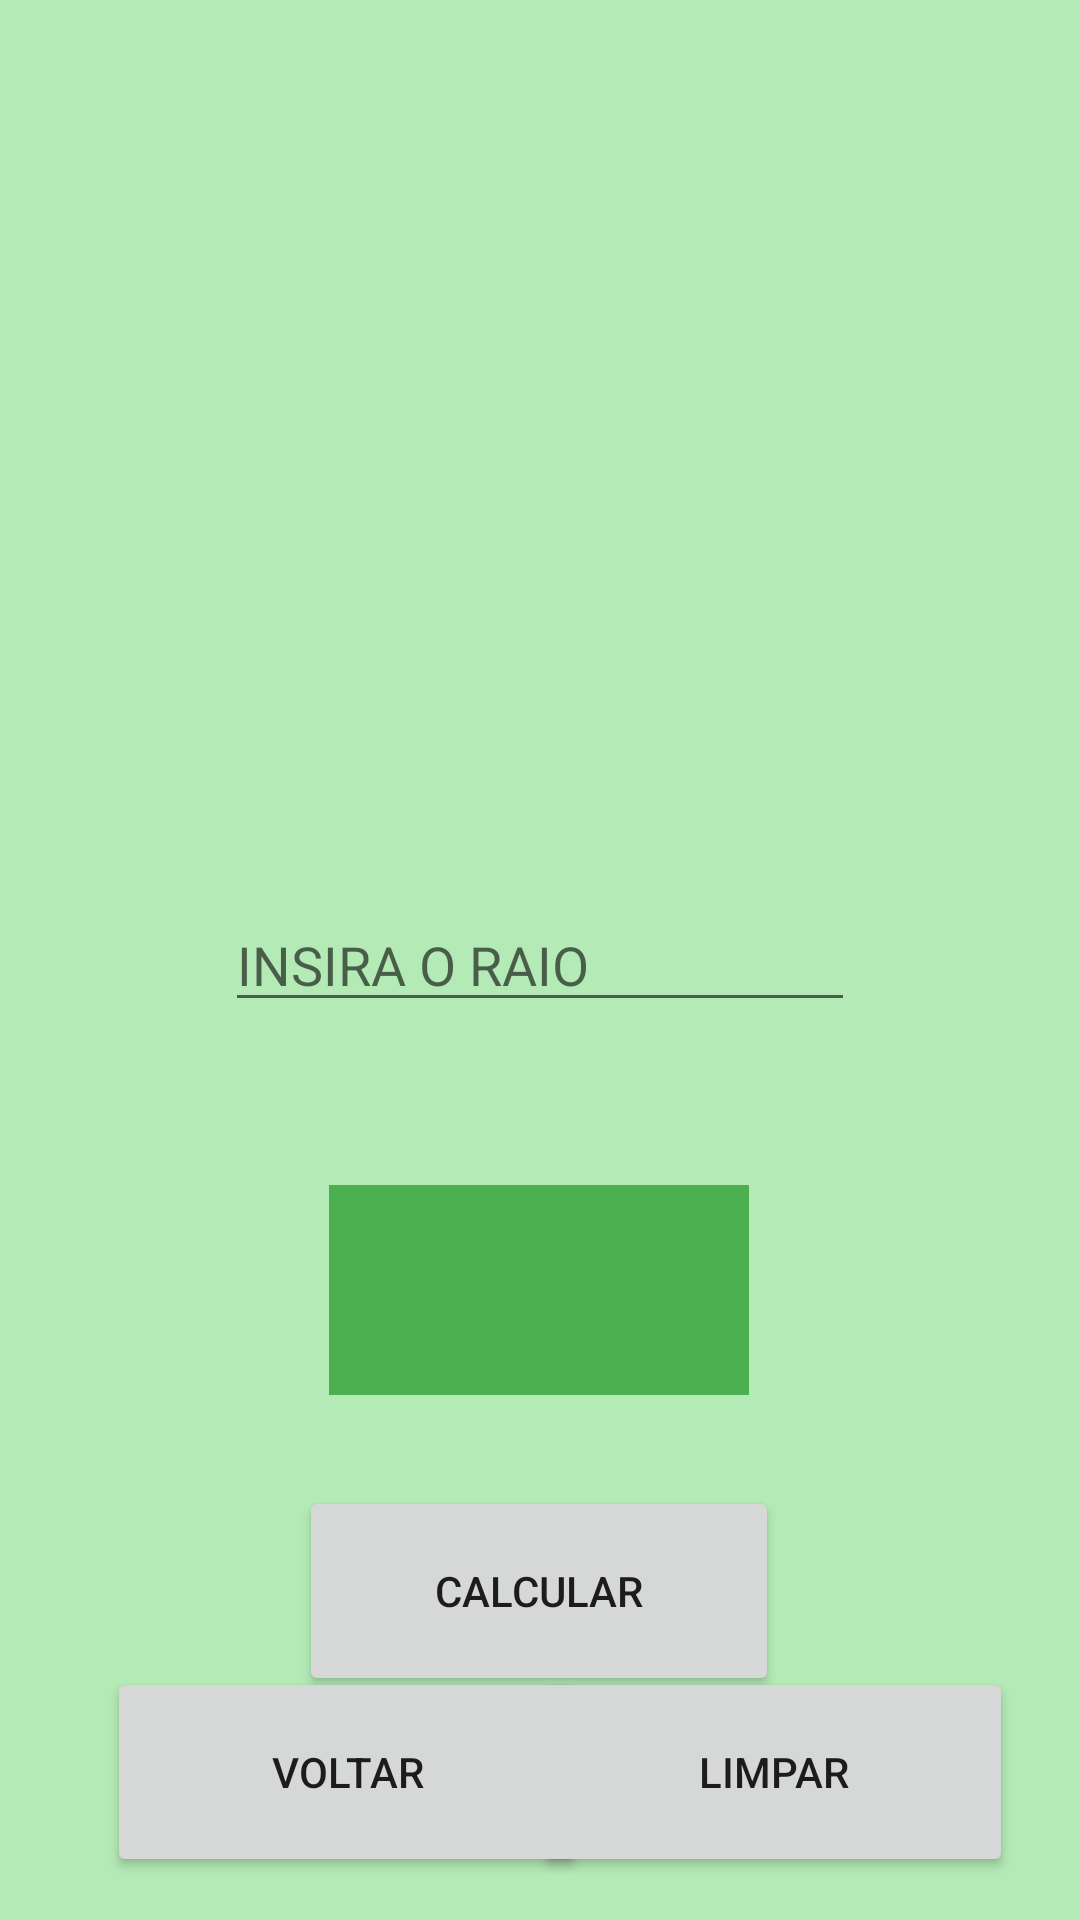

This screen was rendered from an Android layout file. Write that file and the resources it references.
<!-- AndroidManifest.xml: application theme Theme.CalculosGeometricos -->
<!-- res/layout/activity_circulo.xml -->
<?xml version="1.0" encoding="utf-8"?>
<androidx.constraintlayout.widget.ConstraintLayout xmlns:android="http://schemas.android.com/apk/res/android"
    xmlns:app="http://schemas.android.com/apk/res-auto"
    xmlns:tools="http://schemas.android.com/tools"
    android:layout_width="match_parent"
    android:layout_height="match_parent"
    android:background="#B4EAB6"
    tools:context=".circulo">

    <Button
        android:id="@+id/voltar4"
        android:layout_width="160dp"
        android:layout_height="70dp"
        android:text="VOLTAR"
        app:layout_constraintBottom_toBottomOf="parent"
        app:layout_constraintEnd_toEndOf="parent"
        app:layout_constraintHorizontal_bias="0.179"
        app:layout_constraintStart_toStartOf="parent"
        app:layout_constraintTop_toTopOf="parent"
        app:layout_constraintVertical_bias="0.975" />

    <Button
        android:id="@+id/limpar4"
        android:layout_width="160dp"
        android:layout_height="70dp"
        android:text="LIMPAR"
        app:layout_constraintBottom_toBottomOf="parent"
        app:layout_constraintEnd_toEndOf="parent"
        app:layout_constraintHorizontal_bias="0.888"
        app:layout_constraintStart_toStartOf="parent"
        app:layout_constraintTop_toTopOf="parent"
        app:layout_constraintVertical_bias="0.975" />

    <Button
        android:id="@+id/cal4"
        android:layout_width="160dp"
        android:layout_height="70dp"
        android:text="CALCULAR"
        app:layout_constraintBottom_toBottomOf="parent"
        app:layout_constraintEnd_toEndOf="parent"
        app:layout_constraintHorizontal_bias="0.498"
        app:layout_constraintStart_toStartOf="parent"
        app:layout_constraintTop_toTopOf="parent"
        app:layout_constraintVertical_bias="0.869" />

    <EditText
        android:id="@+id/raio"
        android:layout_width="wrap_content"
        android:layout_height="wrap_content"
        android:ems="10"
        android:hint="INSIRA O RAIO"
        android:inputType="number"
        app:layout_constraintBottom_toBottomOf="parent"
        app:layout_constraintEnd_toEndOf="parent"
        app:layout_constraintStart_toStartOf="parent"
        app:layout_constraintTop_toTopOf="parent" />

    <TextView
        android:id="@+id/resu4"
        android:layout_width="140dp"
        android:layout_height="70dp"
        android:background="#4CAF50"
        android:backgroundTint="#4CAF50"
        app:layout_constraintBottom_toBottomOf="parent"
        app:layout_constraintEnd_toEndOf="parent"
        app:layout_constraintHorizontal_bias="0.498"
        app:layout_constraintStart_toStartOf="parent"
        app:layout_constraintTop_toTopOf="parent"
        app:layout_constraintVertical_bias="0.693" />

    <ImageView
        android:id="@+id/imageView2"
        android:layout_width="287dp"
        android:layout_height="415dp"
        app:layout_constraintEnd_toEndOf="parent"
        app:layout_constraintStart_toStartOf="parent"
        app:srcCompat="@drawable/circle"
        tools:layout_editor_absoluteY="-11dp" />
</androidx.constraintlayout.widget.ConstraintLayout>
<!-- resources referenced by this layout -->
<resources>
  <style name="Theme.CalculosGeometricos" parent="Theme.MaterialComponents.DayNight.DarkActionBar">
          
          <item name="colorPrimary">@color/purple_500</item>
          <item name="colorPrimaryVariant">@color/purple_700</item>
          <item name="colorOnPrimary">@color/white</item>
          
          <item name="colorSecondary">@color/teal_200</item>
          <item name="colorSecondaryVariant">@color/teal_700</item>
          <item name="colorOnSecondary">@color/black</item>
          
          <item name="android:statusBarColor">?attr/colorPrimaryVariant</item>
          
      </style>
  <!-- not gathered from this repository: default colours our renderer supplied (Android Studio template values) -->
  <color name="purple_500">#FF6200EE</color>
  <color name="purple_700">#FF3700B3</color>
  <color name="teal_200">#FF03DAC5</color>
  <color name="teal_700">#FF018786</color>
  <color name="black">#FF000000</color>
  <color name="white">#FFFFFFFF</color>
</resources>
